16-way image classification set "dataset" from GitHub (Tanmxy88/Rare-plant-species-Identification); label vocabulary: Shotomuli plant, agnishikha plant, anantamul plant, apang plant, ayapan plant, bamonhati plant, basok plant, betal plant, chapalish plant, gainura plant, kalochitra plant, kalodhutura plant, kalomegh plant, punarnava plant, ramtulsi plant, sarpaghandha plant.

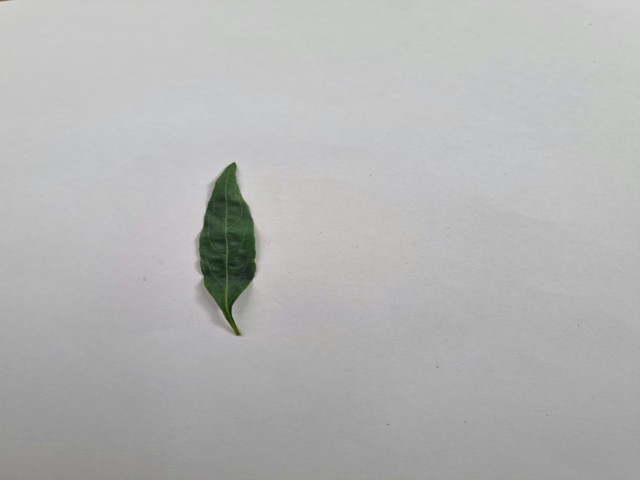
Label: kalomegh plant

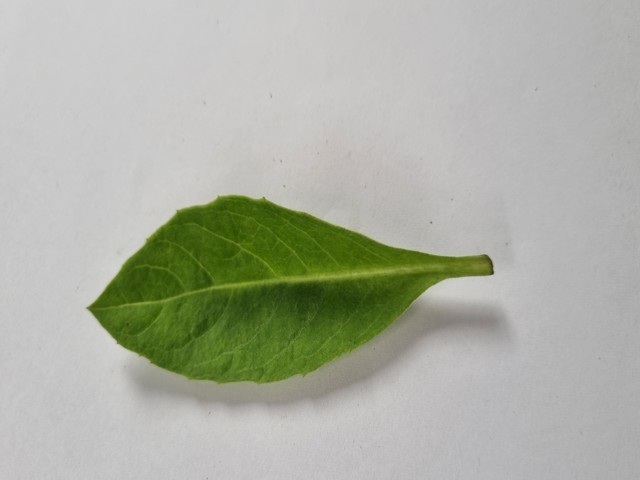
Label: gainura plant

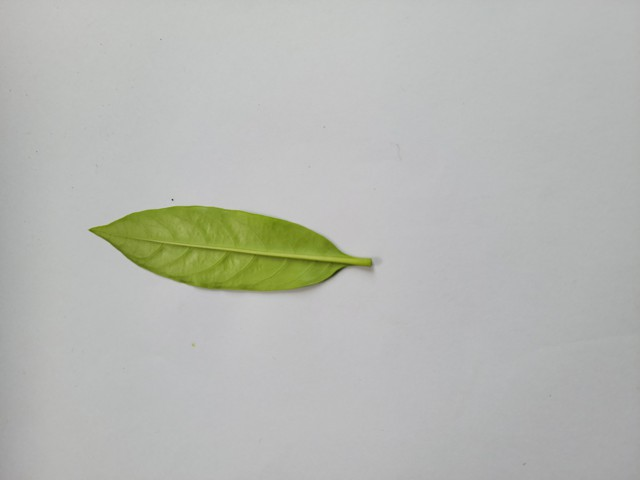
Label: sarpaghandha plant

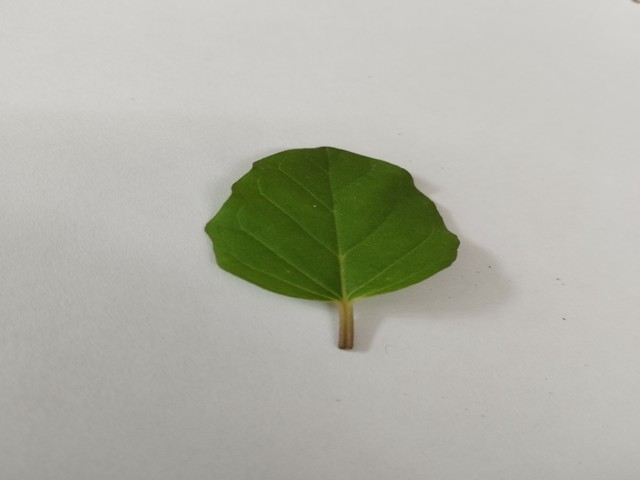
Label: punarnava plant

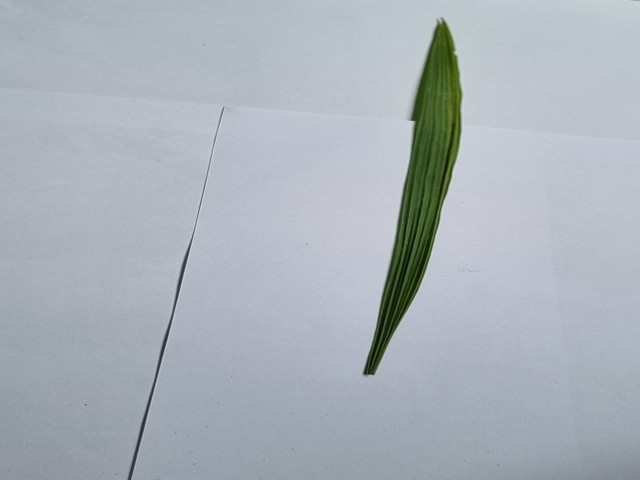
Label: betal plant

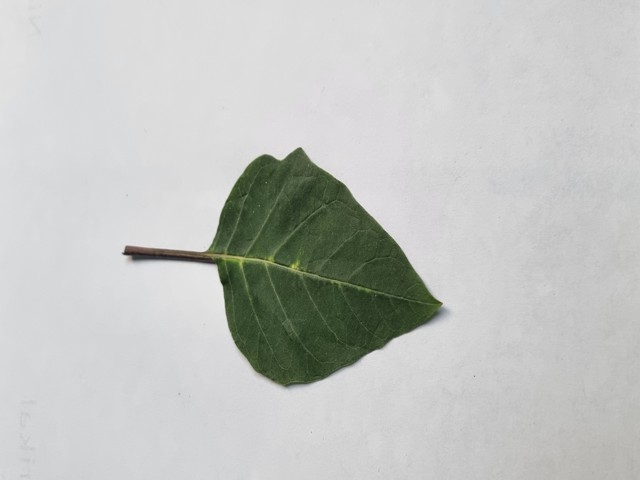
Label: kalodhutura plant
